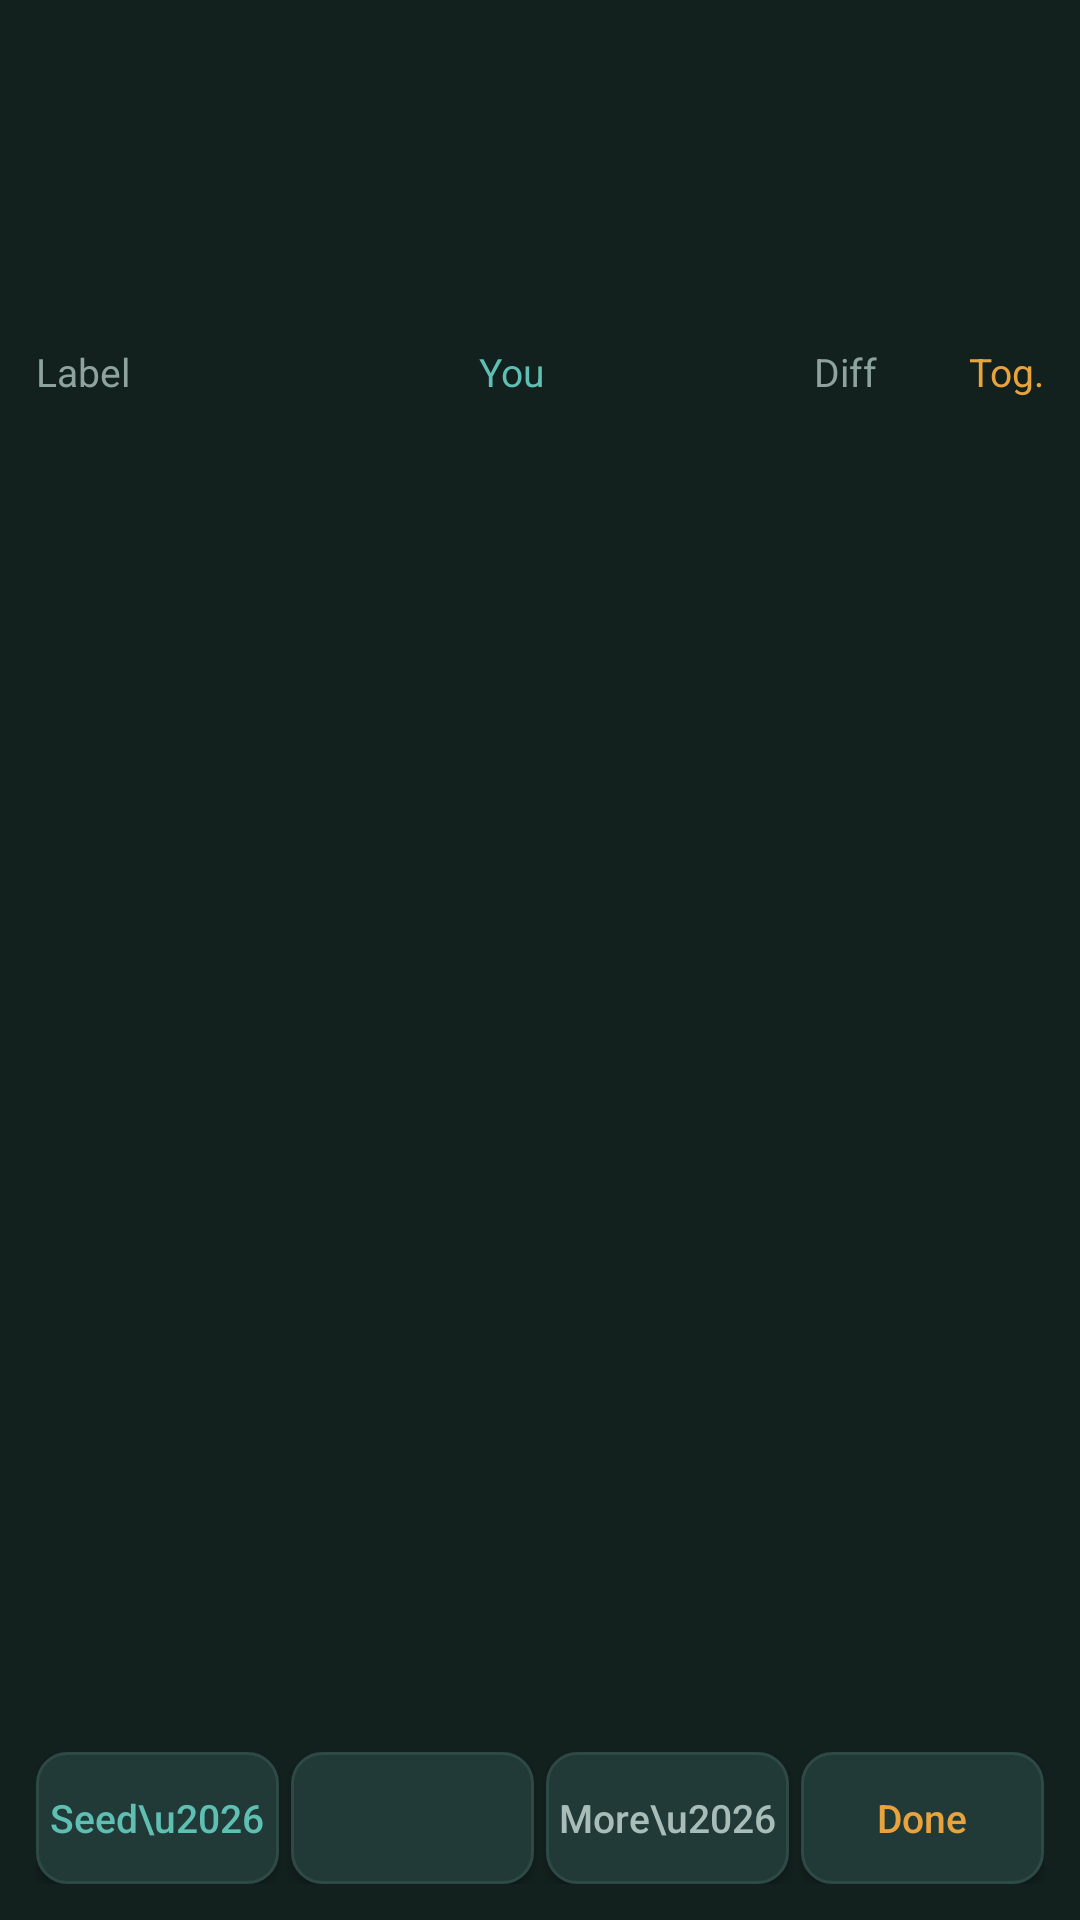

Produce the Android XML layout that renders to this screen, including the resource entries it uses.
<!-- AndroidManifest.xml: application theme Theme.FocusLedger -->
<!-- res/layout/activity_comparison.xml -->
<?xml version="1.0" encoding="utf-8"?>
<LinearLayout xmlns:android="http://schemas.android.com/apk/res/android"
    android:layout_width="match_parent"
    android:layout_height="match_parent"
    android:orientation="vertical"
    android:background="#12201E"
    android:padding="12dp">

    <TextView
        android:id="@+id/compTitle"
        android:layout_width="match_parent"
        android:layout_height="wrap_content"
        android:textColor="#E8A33D"
        android:textSize="20sp"
        android:textStyle="bold"
        android:clickable="true"
        android:focusable="true" />

    
    <TextView
        android:id="@+id/compStatus"
        android:layout_width="match_parent"
        android:layout_height="wrap_content"
        android:layout_marginTop="2dp"
        android:minHeight="20dp"
        android:textColor="#8FA39E"
        android:fontFamily="monospace"
        android:textSize="13sp" />

    <TextView
        android:id="@+id/compTotalMe"
        android:layout_width="match_parent"
        android:layout_height="wrap_content"
        android:layout_marginTop="6dp"
        android:textColor="#5FBFB3"
        android:fontFamily="monospace"
        android:textSize="14sp" />

    <TextView
        android:id="@+id/compTotalThem"
        android:layout_width="match_parent"
        android:layout_height="wrap_content"
        android:textColor="#B9A6D8"
        android:fontFamily="monospace"
        android:textSize="14sp" />

    
    <LinearLayout
        android:layout_width="match_parent"
        android:layout_height="wrap_content"
        android:layout_marginTop="10dp"
        android:orientation="horizontal"
        android:weightSum="10">

        <TextView android:id="@+id/compHeadLabel"
            android:layout_width="0dp" android:layout_weight="3.4"
            android:layout_height="wrap_content" android:text="Label"
            android:textColor="#8FA39E" android:textSize="13sp" />
        <TextView android:id="@+id/compHeadMe"
            android:layout_width="0dp" android:layout_weight="1.65"
            android:layout_height="wrap_content" android:gravity="end" android:text="You"
            android:textColor="#5FBFB3" android:textSize="13sp" />
        <TextView android:id="@+id/compHeadThem"
            android:layout_width="0dp" android:layout_weight="1.65"
            android:layout_height="wrap_content" android:gravity="end"
            android:textColor="#B9A6D8" android:textSize="13sp"
            android:maxLines="1" android:ellipsize="end" />
        <TextView android:id="@+id/compHeadDiff"
            android:layout_width="0dp" android:layout_weight="1.65"
            android:layout_height="wrap_content" android:gravity="end" android:text="Diff"
            android:textColor="#8FA39E" android:textSize="13sp" />
        <TextView android:id="@+id/compHeadTog"
            android:layout_width="0dp" android:layout_weight="1.65"
            android:layout_height="wrap_content" android:gravity="end" android:text="Tog."
            android:textColor="#E8A33D" android:textSize="13sp" />
    </LinearLayout>

    <ScrollView
        android:id="@+id/compScroll"
        android:layout_width="match_parent"
        android:layout_height="0dp"
        android:layout_weight="1"
        android:layout_marginTop="4dp">

        <LinearLayout
            android:id="@+id/compRows"
            android:layout_width="match_parent"
            android:layout_height="wrap_content"
            android:orientation="vertical" />
    </ScrollView>

    
    <LinearLayout
        android:layout_width="match_parent"
        android:layout_height="wrap_content"
        android:layout_marginTop="8dp"
        android:orientation="horizontal"
        android:weightSum="4">

        <Button android:id="@+id/compSeed"
            android:layout_width="0dp" android:layout_weight="1"
            android:layout_height="44dp" android:layout_marginEnd="4dp"
            android:text="Seed\u2026" android:textAllCaps="false"
            android:textColor="#5FBFB3" android:textSize="13sp"
            android:padding="0dp" android:background="@drawable/bg_button_small" />
        <Button android:id="@+id/compHandOver"
            android:layout_width="0dp" android:layout_weight="1"
            android:layout_height="44dp" android:layout_marginEnd="4dp"
            android:textAllCaps="false"
            android:textColor="#B9A6D8" android:textSize="13sp"
            android:padding="0dp" android:background="@drawable/bg_button_small" />
        <Button android:id="@+id/compMore"
            android:layout_width="0dp" android:layout_weight="1"
            android:layout_height="44dp" android:layout_marginEnd="4dp"
            android:text="More\u2026" android:textAllCaps="false"
            android:textColor="#A9BDB8" android:textSize="13sp"
            android:padding="0dp" android:background="@drawable/bg_button_small" />
        <Button android:id="@+id/compDone"
            android:layout_width="0dp" android:layout_weight="1"
            android:layout_height="44dp"
            android:text="Done" android:textAllCaps="false"
            android:textColor="#E8A33D" android:textSize="13sp"
            android:padding="0dp" android:background="@drawable/bg_button_small" />
    </LinearLayout>

</LinearLayout>
<!-- resources referenced by this layout -->
<resources>
  <!-- drawable bg_button_small (drawable) -->
  <?xml version="1.0" encoding="utf-8"?>
  <shape xmlns:android="http://schemas.android.com/apk/res/android" android:shape="rectangle">
      <solid android:color="#213A37" />
      <corners android:radius="10dp" />
      <stroke android:width="1dp" android:color="#2E4A46" />
  </shape>
  <style name="Theme.FocusLedger" parent="Theme.AppCompat.DayNight.NoActionBar">
          <item name="colorPrimary">#E8A33D</item>
          <item name="colorPrimaryDark">#12201F</item>
          <item name="colorAccent">#6FAFC4</item>
          <item name="android:windowBackground">#12201F</item>
      </style>
</resources>
